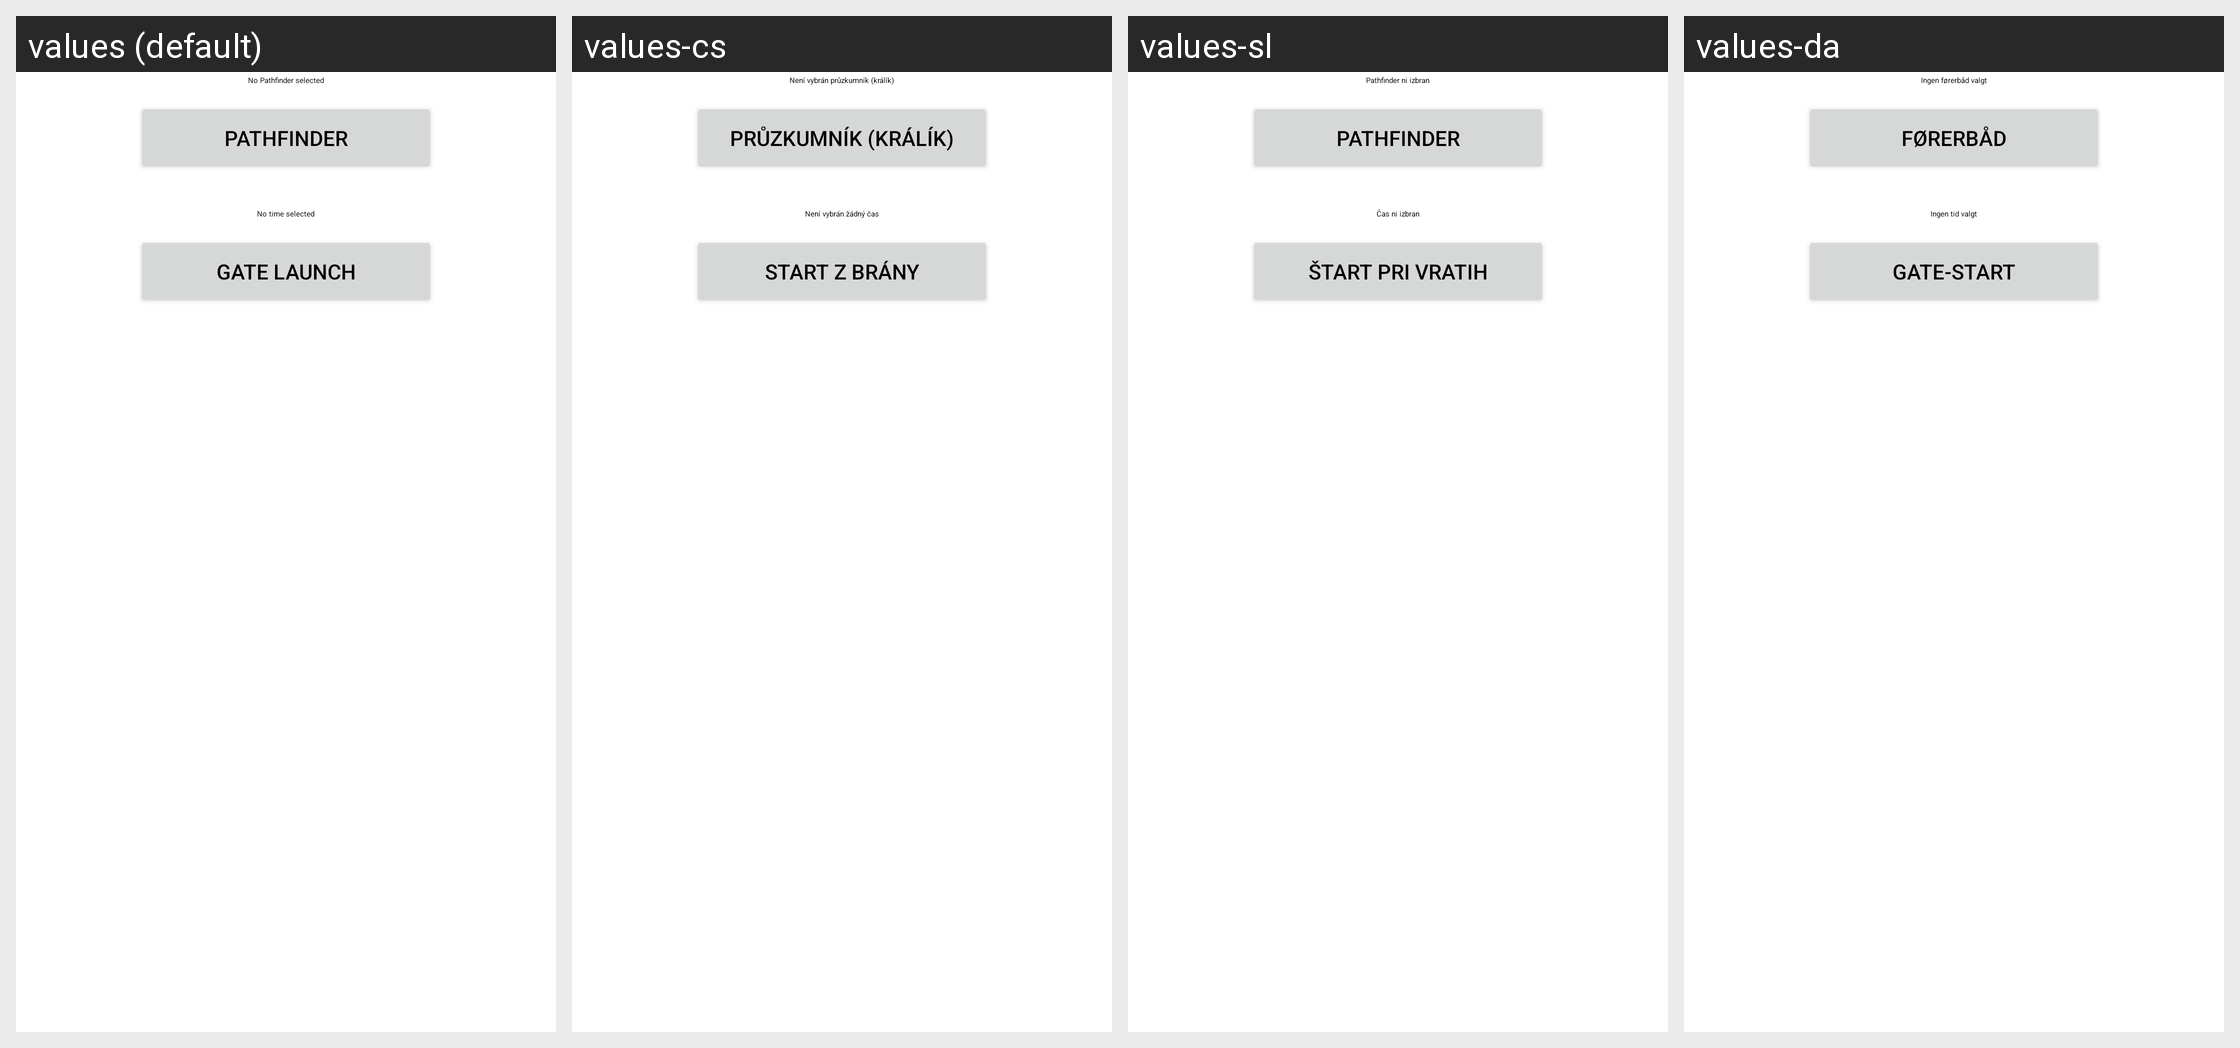

The Android screen above is rendered under several locales of the same app. Produce the string resources it draws, with the default and per-locale values.
Android screen res/layout/race_startphase_gate_actions.xml rendered under 4 locales, left to right: values (default), values-cs, values-sl, values-da. Device: Nexus 5 (rendered at 1080×1920; each locale shown at half size, 540×960, under a caption strip naming it); theme AppTheme.
Other locales in the repository, not shown: values-de, values-en, values-es, values-fr, values-it, values-ja, values-pt, values-ru, values-zh.
Strings drawn on this screen, with the default value and each locale's value (text and hints the layout hard-codes, and strings that could not be matched under every locale, appear in the picture but are not listed):

no_pathfinder_selected
  values: No Pathfinder selected
  values-cs: Není vybrán průzkumník (králík)
  values-sl: Pathfinder ni izbran
  values-da: Ingen førerbåd valgt

set_pathfinder
  values: Pathfinder
  values-cs: Průzkumník (králík)
  values-sl: Pathfinder
  values-da: Førerbåd

no_line_opening_time_selected
  values: No time selected
  values-cs: Není vybrán žádný čas
  values-sl: Čas ni izbran
  values-da: Ingen tid valgt

set_line_opening_time
  values: Gate Launch
  values-cs: Start z brány
  values-sl: Štart pri vratih
  values-da: Gate-start
